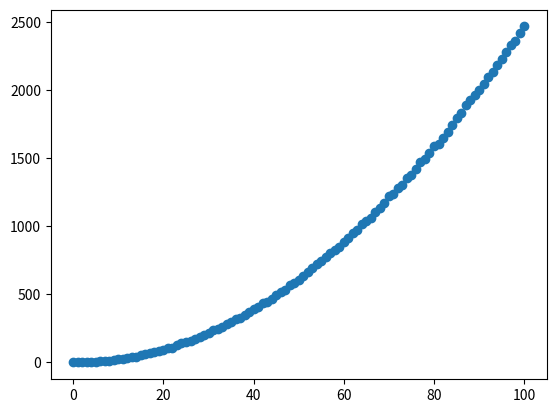

The script that saved this image:
#####################################
# This stuff is all wrong ignore it #
#####################################

import numpy as np
import matplotlib.pyplot as plt

def count_swaps(N, eta):
    c = 0
    for i in range(1, N):
        for j in range(i, 0, -1):
            if eta >= np.random.uniform(0.0,1.0):
                c += 1
    return c

# print(count_swaps(10, 0.5))

def analysis(num_iters, N_min, N_max, N_inc, eta):
    out = []
    for N in range(N_min, N_max+1, N_inc):
        this_N = []
        for _ in range(num_iters):
            this_N.append(count_swaps(N, eta) * 1.0)
        out.append((N, np.sum(this_N) / num_iters))
    return out

print(analysis(10, 0, 100, 1,  0.5))

x, y = zip(*analysis(10, 0, 100, 1,  0.5))
plt.scatter(x,y)
plt.show()

# def flips(p=0.25):
#     c = 0
#     while(p >= np.random.uniform(0.0,1.0)):
#         c += 1
#     return c

# tot = 0
# for _ in range(10000):
#     tot += flips()
# print(tot/10000.0)